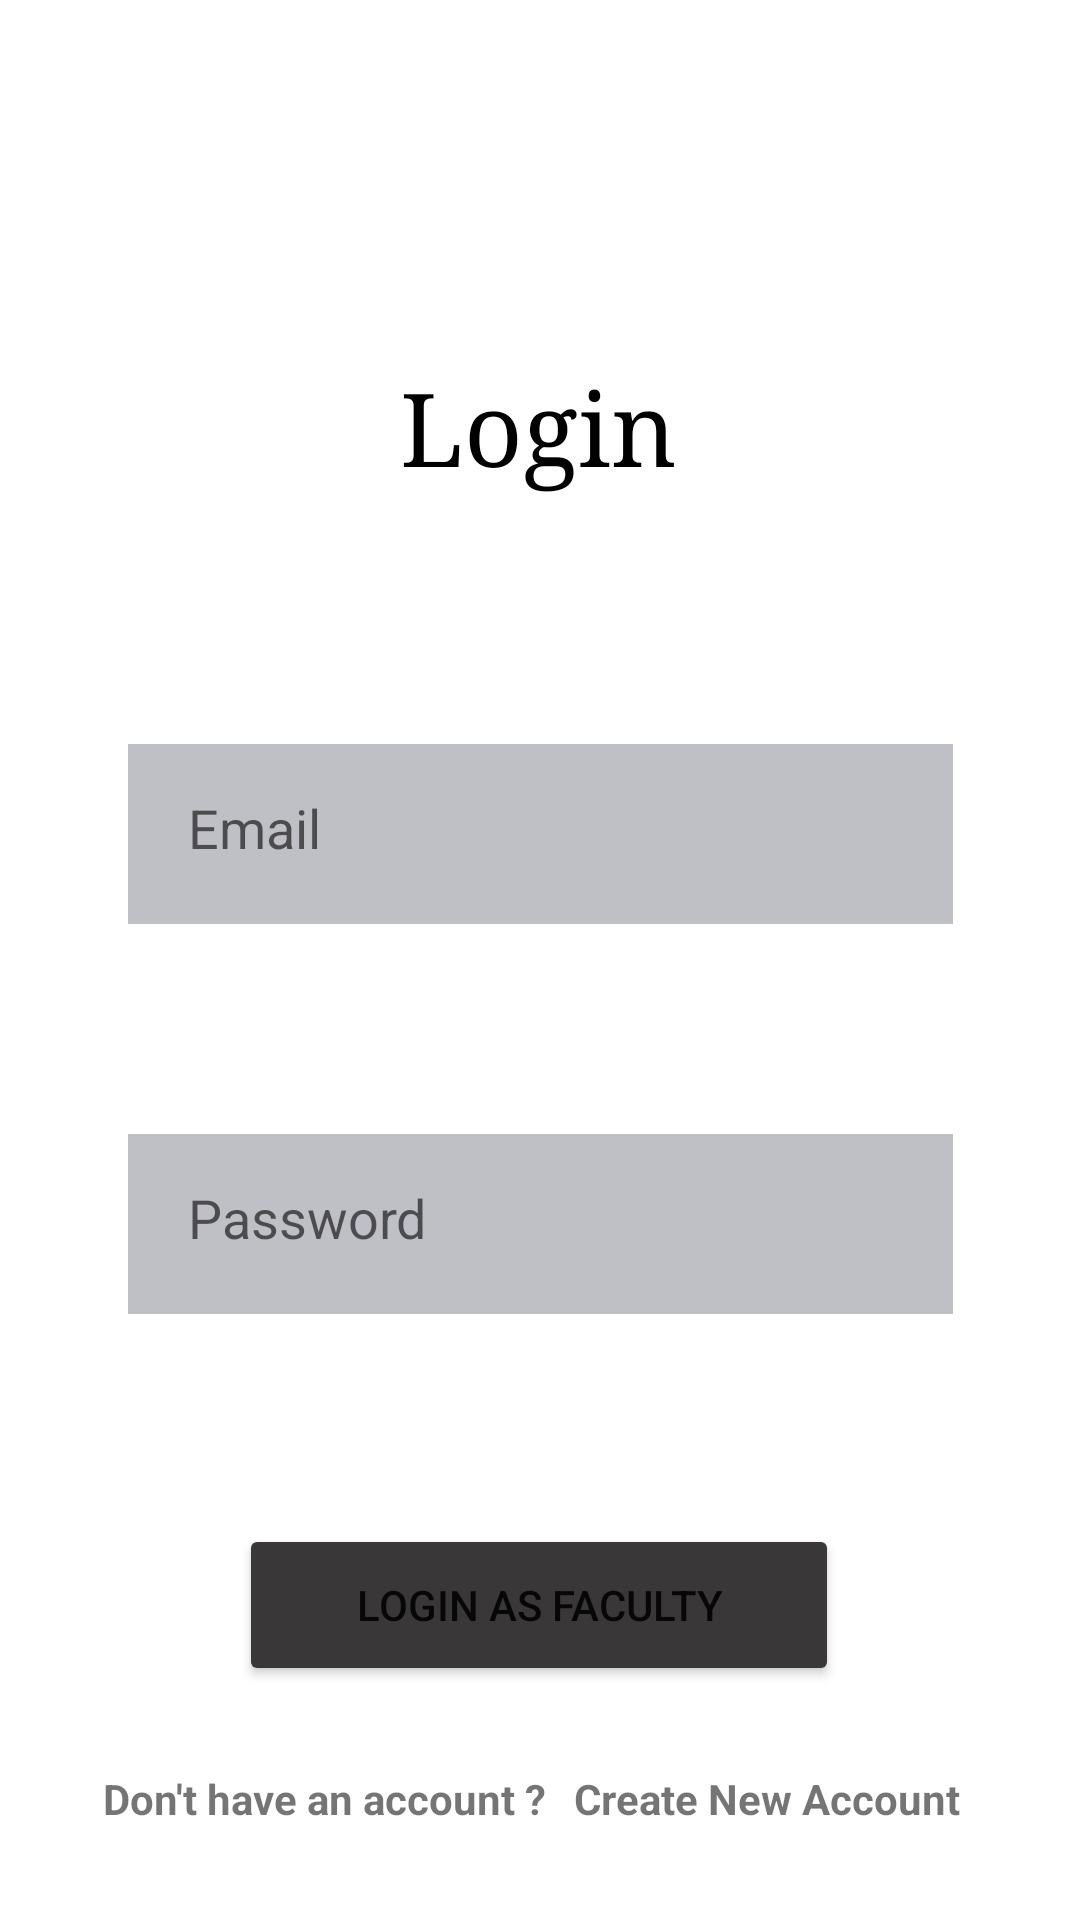

Write the Android layout XML for this screen, with the resource values it uses.
<!-- AndroidManifest.xml: application theme Theme.TrialTwo -->
<!-- res/layout/activity_login_page2.xml -->
<?xml version="1.0" encoding="utf-8"?>
<androidx.constraintlayout.widget.ConstraintLayout xmlns:android="http://schemas.android.com/apk/res/android"
    xmlns:app="http://schemas.android.com/apk/res-auto"
    xmlns:tools="http://schemas.android.com/tools"
    android:layout_width="match_parent"
    android:layout_height="match_parent"
    tools:context=".loginPage2">

    <TextView
        android:id="@+id/textView2"
        android:layout_width="wrap_content"
        android:layout_height="58dp"
        android:layout_marginTop="120dp"
        android:fontFamily="serif"
        android:text="Login"
        android:textAlignment="center"
        android:textColor="@color/black"
        android:textSize="34sp"
        app:layout_constraintEnd_toEndOf="parent"
        app:layout_constraintHorizontal_bias="0.498"
        app:layout_constraintStart_toStartOf="parent"
        app:layout_constraintTop_toTopOf="parent" />

    <EditText
        android:id="@+id/editTextTextEmailAddress2"
        android:layout_width="275dp"
        android:layout_height="60dp"
        android:layout_marginTop="70dp"
        android:ems="10"
        android:hint="Email"
        android:background="#4003001C"
        android:drawableLeft="@drawable/ic_baseline_email_24"
        android:padding="20dp"
        android:drawablePadding="10dp"
        android:inputType="textEmailAddress"
        app:layout_constraintEnd_toEndOf="parent"
        app:layout_constraintStart_toStartOf="parent"
        app:layout_constraintTop_toBottomOf="@+id/textView2" />

    <EditText
        android:id="@+id/editTextTextPassword2"
        android:layout_width="275dp"
        android:layout_height="60dp"
        android:drawableLeft="@drawable/ic_baseline_key_24"
        android:drawablePadding="10dp"
        android:padding="20dp"
        android:background="#4003001C"
        android:layout_marginTop="70dp"
        android:ems="10"
        android:hint="Password"
        android:inputType="textPassword"
        app:layout_constraintEnd_toEndOf="parent"
        app:layout_constraintStart_toStartOf="parent"
        app:layout_constraintTop_toBottomOf="@+id/editTextTextEmailAddress2" />

    <Button
        android:id="@+id/button4"
        android:layout_width="200dp"
        android:layout_height="54dp"
        android:layout_marginTop="70dp"
        android:text="Login as Faculty"
        android:backgroundTint="#393737"
        app:layout_constraintEnd_toEndOf="parent"
        app:layout_constraintHorizontal_bias="0.498"
        app:layout_constraintStart_toStartOf="parent"
        app:layout_constraintTop_toBottomOf="@+id/editTextTextPassword2" />

    <TextView
        android:id="@+id/textView3"
        android:layout_width="wrap_content"
        android:layout_height="wrap_content"
        android:layout_marginTop="28dp"
        android:layout_marginEnd="40dp"
        android:cursorVisible="false"
        android:text="Create New Account"
        android:textStyle="bold"
        app:layout_constraintEnd_toEndOf="parent"
        app:layout_constraintTop_toBottomOf="@+id/button4" />

    <TextView
        android:id="@+id/textView4"
        android:layout_width="wrap_content"
        android:layout_height="wrap_content"
        android:layout_marginTop="28dp"
        android:text="Don't have an account ?"
        android:textStyle="bold"
        app:layout_constraintEnd_toStartOf="@+id/textView3"
        app:layout_constraintHorizontal_bias="0.783"
        app:layout_constraintStart_toStartOf="parent"
        app:layout_constraintTop_toBottomOf="@+id/button4" />
</androidx.constraintlayout.widget.ConstraintLayout>
<!-- resources referenced by this layout -->
<resources>
  <color name="black">#FF000000</color>
  <style name="Theme.TrialTwo" parent="Theme.MaterialComponents.Light.NoActionBar">
          
          <item name="colorPrimary">@color/purple_500</item>
          <item name="colorPrimaryVariant">@color/purple_700</item>
          <item name="colorOnPrimary">@color/white</item>
          
          <item name="colorSecondary">@color/teal_200</item>
          <item name="colorSecondaryVariant">@color/teal_700</item>
          <item name="colorOnSecondary">@color/black</item>
          
          <item name="android:statusBarColor">@color/teal_700</item>
          
      </style>
  <color name="purple_500">#FF6200EE</color>
  <color name="purple_700">#FF3700B3</color>
  <color name="white">#FFFFFFFF</color>
  <color name="teal_200">#FF03DAC5</color>
  <color name="teal_700">#FF018786</color>
</resources>
